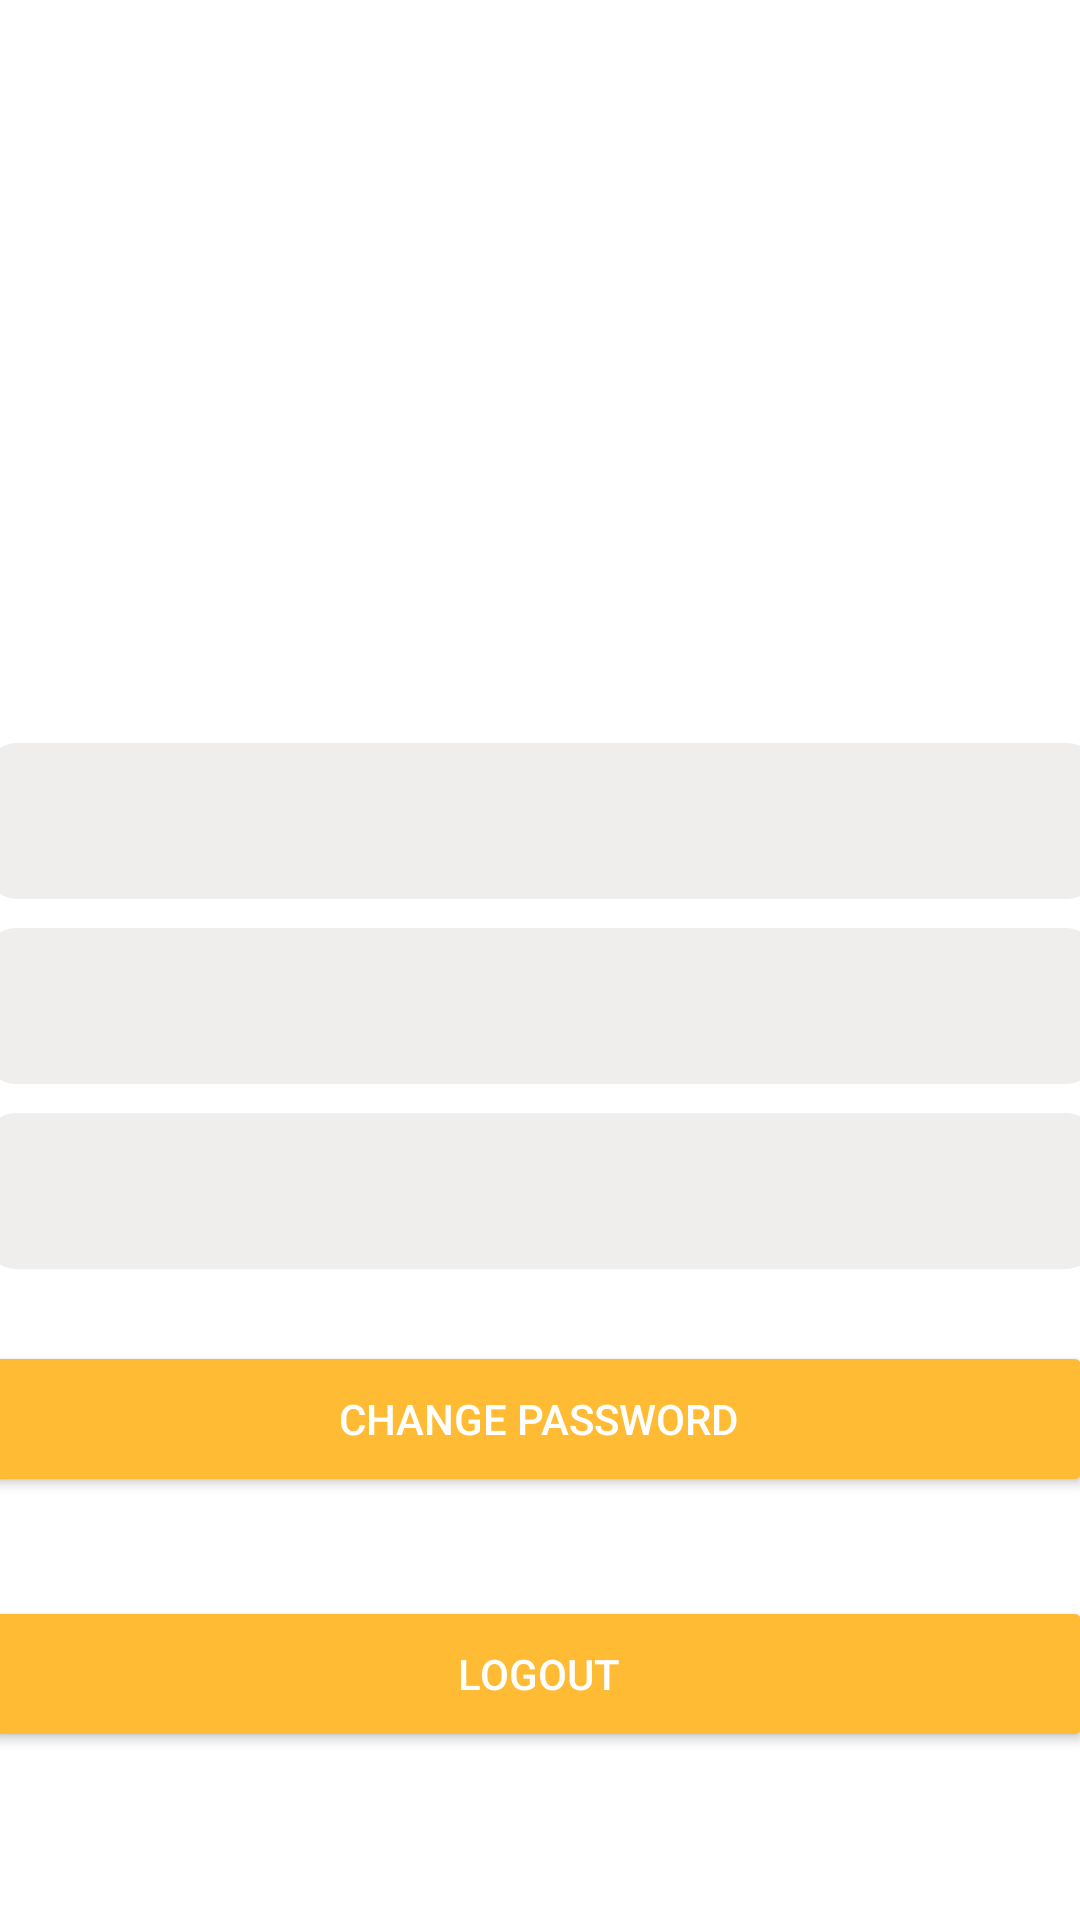

Layout XML and referenced resources for this Android screen:
<!-- AndroidManifest.xml: application theme Theme.MobileComputingProject -->
<!-- res/layout/fragment_profile.xml -->
<?xml version="1.0" encoding="utf-8"?>
<androidx.constraintlayout.widget.ConstraintLayout xmlns:android="http://schemas.android.com/apk/res/android"
    xmlns:app="http://schemas.android.com/apk/res-auto"
    xmlns:tools="http://schemas.android.com/tools"
    android:layout_width="match_parent"
    android:layout_height="match_parent"
    tools:context=".ui.profile.ProfileFragment">

    <ImageView
        android:id="@+id/img_profile"
        android:layout_width="200dp"
        android:layout_height="200dp"
        android:src="@drawable/ic_baseline_person_24"
        app:layout_constraintBottom_toBottomOf="parent"
        app:layout_constraintEnd_toEndOf="parent"
        app:layout_constraintHorizontal_bias="0.497"
        app:layout_constraintStart_toStartOf="parent"
        app:layout_constraintTop_toTopOf="parent"
        app:layout_constraintVertical_bias="0.039">

    </ImageView>

    <TextView
        android:id="@+id/first_name"
        android:layout_width="370dp"
        android:layout_height="52dp"
        android:layout_weight="1"
        android:background="@drawable/edit_text_design"
        android:padding="15dp"
        android:textSize="14sp"
        app:layout_constraintBottom_toBottomOf="parent"
        app:layout_constraintEnd_toEndOf="parent"
        app:layout_constraintHorizontal_bias="0.487"
        app:layout_constraintStart_toStartOf="parent"
        app:layout_constraintTop_toTopOf="parent"
        app:layout_constraintVertical_bias="0.421">

    </TextView>

    <TextView
        android:id="@+id/last_name"
        android:layout_width="370dp"
        android:layout_height="52dp"
        android:layout_weight="1"
        android:background="@drawable/edit_text_design"
        android:padding="15dp"
        android:textSize="14sp"
        app:layout_constraintBottom_toBottomOf="parent"
        app:layout_constraintEnd_toEndOf="parent"
        app:layout_constraintHorizontal_bias="0.512"
        app:layout_constraintStart_toStartOf="parent"
        app:layout_constraintTop_toTopOf="parent"
        app:layout_constraintVertical_bias="0.526">

    </TextView>

    <TextView
        android:id="@+id/edt_email_profile"
        android:layout_width="370dp"
        android:layout_height="52dp"
        android:layout_weight="1"
        android:background="@drawable/edit_text_design"
        android:inputType="text"
        android:padding="15dp"
        android:textSize="14sp"
        app:layout_constraintBottom_toBottomOf="parent"
        app:layout_constraintEnd_toEndOf="parent"
        app:layout_constraintHorizontal_bias="0.512"
        app:layout_constraintStart_toStartOf="parent"
        app:layout_constraintTop_toTopOf="parent"
        app:layout_constraintVertical_bias="0.631">

    </TextView>

    <Button
        android:id="@+id/btn_changepass"
        android:layout_width="370dp"
        android:layout_height="52dp"
        android:backgroundTint="@android:color/holo_orange_light"
        android:text="CHANGE PASSWORD"
        android:textColor="@color/white"
        android:textSize="14sp"
        app:layout_constraintBottom_toBottomOf="parent"
        app:layout_constraintEnd_toEndOf="parent"
        app:layout_constraintHorizontal_bias="0.609"
        app:layout_constraintStart_toStartOf="parent"
        app:layout_constraintTop_toTopOf="parent"
        app:layout_constraintVertical_bias="0.76" />

    <Button
        android:id="@+id/btn_logout"
        android:layout_width="370dp"
        android:layout_height="52dp"
        android:backgroundTint="@android:color/holo_orange_light"
        android:text="Logout"
        android:textColor="@color/white"
        android:textSize="14sp"
        app:layout_constraintBottom_toBottomOf="parent"
        app:layout_constraintEnd_toEndOf="parent"
        app:layout_constraintHorizontal_bias="0.609"
        app:layout_constraintStart_toStartOf="parent"
        app:layout_constraintTop_toTopOf="parent"
        app:layout_constraintVertical_bias="0.905">

    </Button>


</androidx.constraintlayout.widget.ConstraintLayout>
<!-- resources referenced by this layout -->
<resources>
  <color name="white">#FFFFFFFF</color>
  <!-- drawable edit_text_design (drawable) -->
  <?xml version="1.0" encoding="utf-8"?>
  
  <shape xmlns:android="http://schemas.android.com/apk/res/android"
  
      android:shape="rectangle" >
  
      <solid android:color="#F0EDED" />
  
      <corners
      android:radius="10dp" />
  
  </shape>
  <style name="Theme.MobileComputingProject" parent="Theme.MaterialComponents.DayNight.DarkActionBar">
          
          <item name="colorSecondary">#FF9800</item>
          <item name="colorPrimaryVariant">@color/purple_700</item>
          <item name="colorOnPrimary">@color/white</item>
          
          <item name="colorSecondaryVariant">@color/teal_700</item>
          <item name="colorOnSecondary">#FF9800</item>
          
          <item name="android:statusBarColor" tools:targetApi="l">#FF9800</item>
          
      </style>
  <color name="purple_700">#FF3700B3</color>
  <color name="teal_700">#FF018786</color>
</resources>
